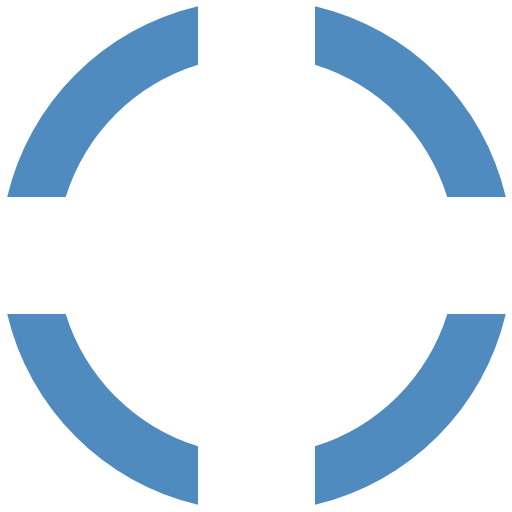
t = 0.00 s
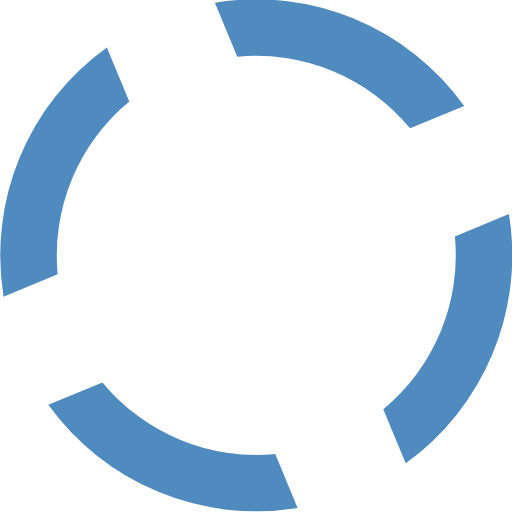
t = 0.40 s
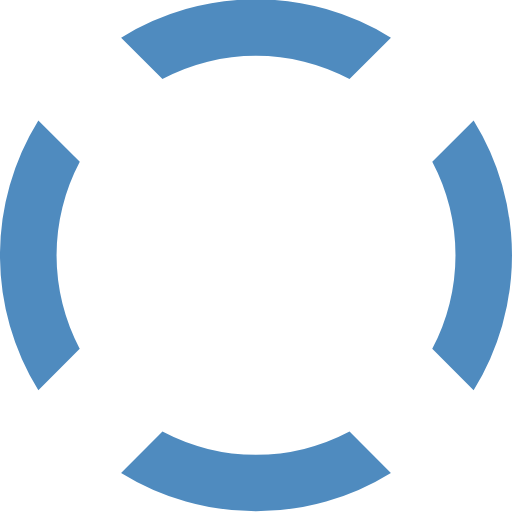
t = 0.80 s
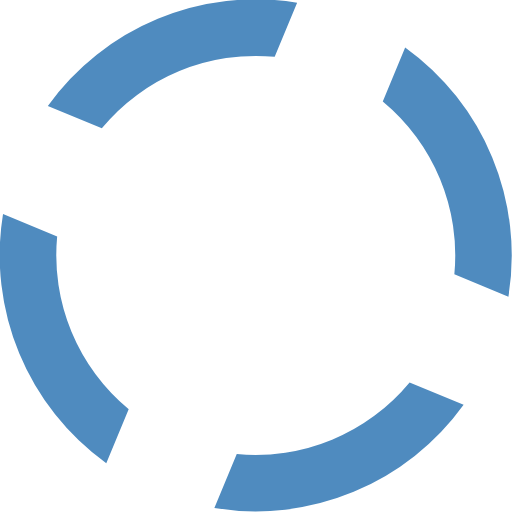
t = 1.20 s

The animated SVG that drew these frames (rendered in a browser with its animation timeline set to each time). Animation: 1 SMIL element (animateTransform=1); one cycle of 1.60 s, repeats indefinitely.

<?xml version="1.0" encoding="UTF-8" standalone="no"?><svg xmlns:svg="http://www.w3.org/2000/svg" xmlns="http://www.w3.org/2000/svg" xmlns:xlink="http://www.w3.org/1999/xlink" version="1.0" width="100px" height="100px" viewBox="0 0 128 128" xml:space="preserve"><g><path d="M78.75 16.18V1.56a64.1 64.1 0 0 1 47.7 47.7H111.8a49.98 49.98 0 0 0-33.07-33.08zM16.43 49.25H1.8a64.1 64.1 0 0 1 47.7-47.7V16.2a49.98 49.98 0 0 0-33.07 33.07zm33.07 62.32v14.62A64.1 64.1 0 0 1 1.8 78.5h14.63a49.98 49.98 0 0 0 33.07 33.07zm62.32-33.07h14.62a64.1 64.1 0 0 1-47.7 47.7v-14.63a49.98 49.98 0 0 0 33.08-33.07z" fill="#4f8bbf" fill-opacity="1"/><animateTransform attributeName="transform" type="rotate" from="0 64 64" to="-90 64 64" dur="1600ms" repeatCount="indefinite"></animateTransform></g></svg>